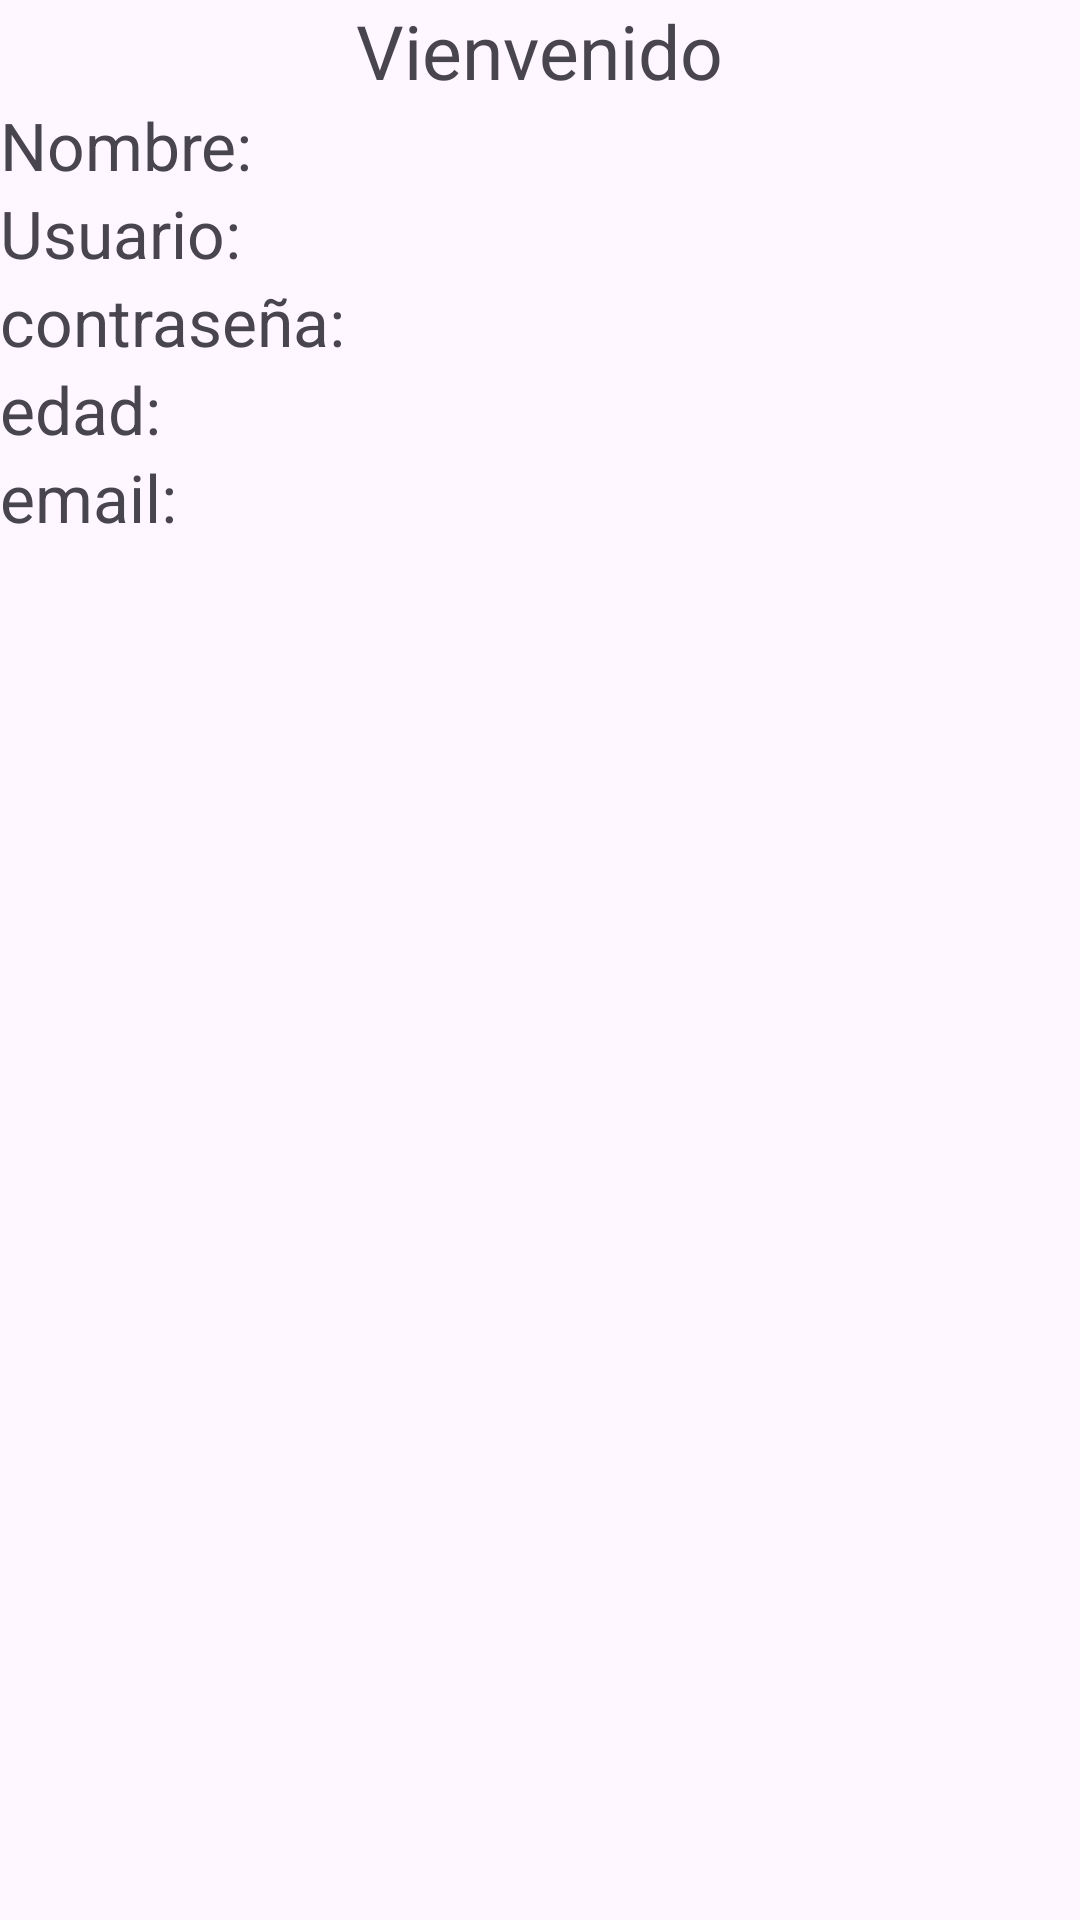

Reconstruct the res/layout file that produces this screen, plus the resources it refers to.
<!-- AndroidManifest.xml: application theme Theme.Apli_Logi -->
<!-- res/layout/activity_usuario.xml -->
<?xml version="1.0" encoding="utf-8"?>
<LinearLayout xmlns:android="http://schemas.android.com/apk/res/android"
    xmlns:app="http://schemas.android.com/apk/res-auto"
    xmlns:tools="http://schemas.android.com/tools"
    android:layout_width="match_parent"
    android:layout_height="match_parent"
    android:orientation="vertical"
    tools:context=".Usuario">

    <TextView
        android:layout_width="wrap_content"
        android:layout_height="wrap_content"
        android:text="Vienvenido"
        android:textSize="25sp"
        android:layout_gravity="center"/>

    <LinearLayout
        android:layout_width="match_parent"
        android:layout_height="wrap_content"
        android:orientation="horizontal">
        <TextView
            android:layout_width="wrap_content"
            android:layout_height="wrap_content"
            android:text="Nombre:"
            android:textSize="22sp"/>
        <TextView
            android:id="@+id/TextV_nombre"
            android:layout_width="wrap_content"
            android:layout_height="wrap_content"
            android:text=""
            android:textSize="22sp"/>


    </LinearLayout>

    <LinearLayout
        android:layout_width="match_parent"
        android:layout_height="wrap_content"
        android:orientation="horizontal">
        <TextView
            android:layout_width="wrap_content"
            android:layout_height="wrap_content"
            android:text="Usuario:"
            android:textSize="22sp"/>
        <TextView
            android:id="@+id/TextV_usuario"
            android:layout_width="wrap_content"
            android:layout_height="wrap_content"
            android:text=""
            android:textSize="22sp"/>


    </LinearLayout>

    <LinearLayout
        android:layout_width="match_parent"
        android:layout_height="wrap_content"
        android:orientation="horizontal">
        <TextView
            android:layout_width="wrap_content"
            android:layout_height="wrap_content"
            android:text="contraseña:"
            android:textSize="22sp"/>
        <TextView
            android:id="@+id/TextV_password"
            android:layout_width="wrap_content"
            android:layout_height="wrap_content"
            android:text=""
            android:textSize="22sp"/>


    </LinearLayout>
    <LinearLayout
        android:layout_width="match_parent"
        android:layout_height="wrap_content"
        android:orientation="horizontal">
        <TextView
            android:layout_width="wrap_content"
            android:layout_height="wrap_content"
            android:text="edad:"
            android:textSize="22sp"/>
        <TextView
            android:id="@+id/TextV_edad"
            android:layout_width="wrap_content"
            android:layout_height="wrap_content"
            android:text=""
            android:textSize="22sp"/>


    </LinearLayout>
    <LinearLayout
        android:layout_width="match_parent"
        android:layout_height="wrap_content"
        android:orientation="horizontal">
        <TextView
            android:layout_width="wrap_content"
            android:layout_height="wrap_content"
            android:text="email:"
            android:textSize="22sp"/>
        <TextView
            android:id="@+id/TextV_email"
            android:layout_width="wrap_content"
            android:layout_height="wrap_content"
            android:text=""
            android:textSize="22sp"/>


    </LinearLayout>




</LinearLayout>
<!-- resources referenced by this layout -->
<resources>
  <style name="Theme.Apli_Logi" parent="Base.Theme.Apli_Logi" />
  <style name="Base.Theme.Apli_Logi" parent="Theme.Material3.DayNight.NoActionBar">
          
          
      </style>
</resources>
